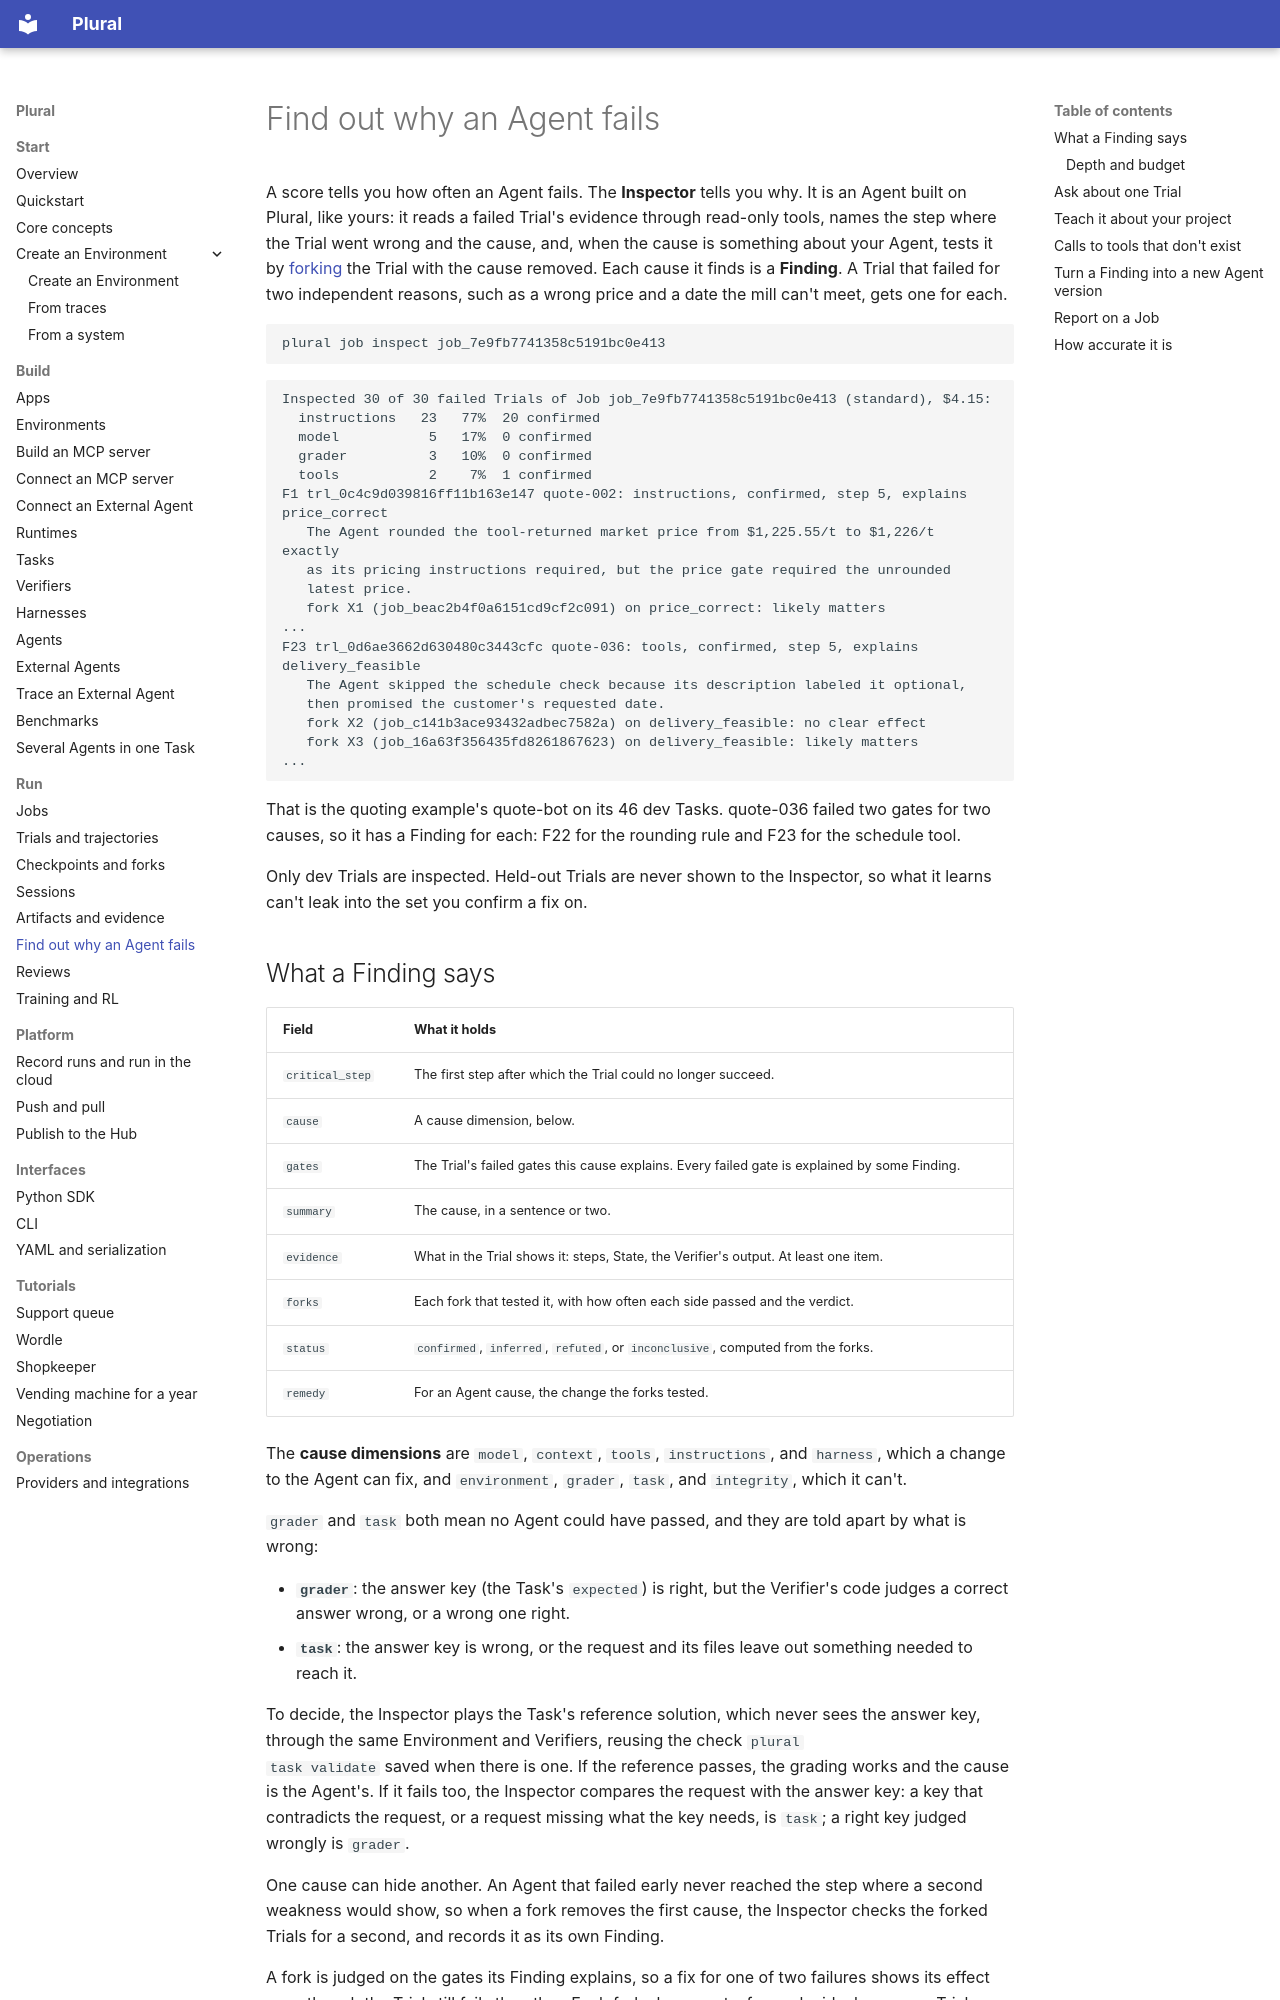

repository: lastlabs-ai/plural · page: running/inspector/index.html · generator: mkdocs

---
route: /docs/running/inspector
title: Find out why an Agent fails
order: 89
description: The Inspector explains each failed Trial with a cause and its evidence, tests Agent causes with forks, turns a confirmed cause into a new Agent version, and reports the numbers.
audience: all
nav: true
nav_group: Run
---
# Find out why an Agent fails

A score tells you how often an Agent fails. The **Inspector** tells you why. It is an
Agent built on Plural, like yours: it reads a failed Trial's evidence through
read-only tools, names the step where the Trial went wrong and the cause, and, when
the cause is something about your Agent, tests it by [forking](forks.md) the Trial
with the cause removed. Each cause it finds is a **Finding**. A Trial that failed for
two independent reasons, such as a wrong price and a date the mill can't meet, gets
one for each.

```bash
plural job inspect job_7e9fb7741358c5191bc0e413
```

```text
Inspected 30 of 30 failed Trials of Job job_7e9fb7741358c5191bc0e413 (standard), $4.15:
  instructions   23   77%  20 confirmed
  model           5   17%  0 confirmed
  grader          3   10%  0 confirmed
  tools           2    7%  1 confirmed
F1 trl_0c4c9d039816ff11b163e147 quote-002: instructions, confirmed, step 5, explains price_correct
   The Agent rounded the tool-returned market price from $1,225.55/t to $1,226/t exactly
   as its pricing instructions required, but the price gate required the unrounded
   latest price.
   fork X1 (job_beac2b4f0a6151cd9cf2c091) on price_correct: likely matters
...
F23 trl_0d6ae3662d630480c3443cfc quote-036: tools, confirmed, step 5, explains delivery_feasible
   The Agent skipped the schedule check because its description labeled it optional,
   then promised the customer's requested date.
   fork X2 (job_c141b3ace93432adbec7582a) on delivery_feasible: no clear effect
   fork X3 (job_16a63f356435fd8261867623) on delivery_feasible: likely matters
...
```

That is the quoting example's quote-bot on its 46 dev Tasks. quote-036 failed two
gates for two causes, so it has a Finding for each: F22 for the rounding rule and F23
for the schedule tool.

Only dev Trials are inspected. Held-out Trials are never shown to the Inspector, so
what it learns can't leak into the set you confirm a fix on.
